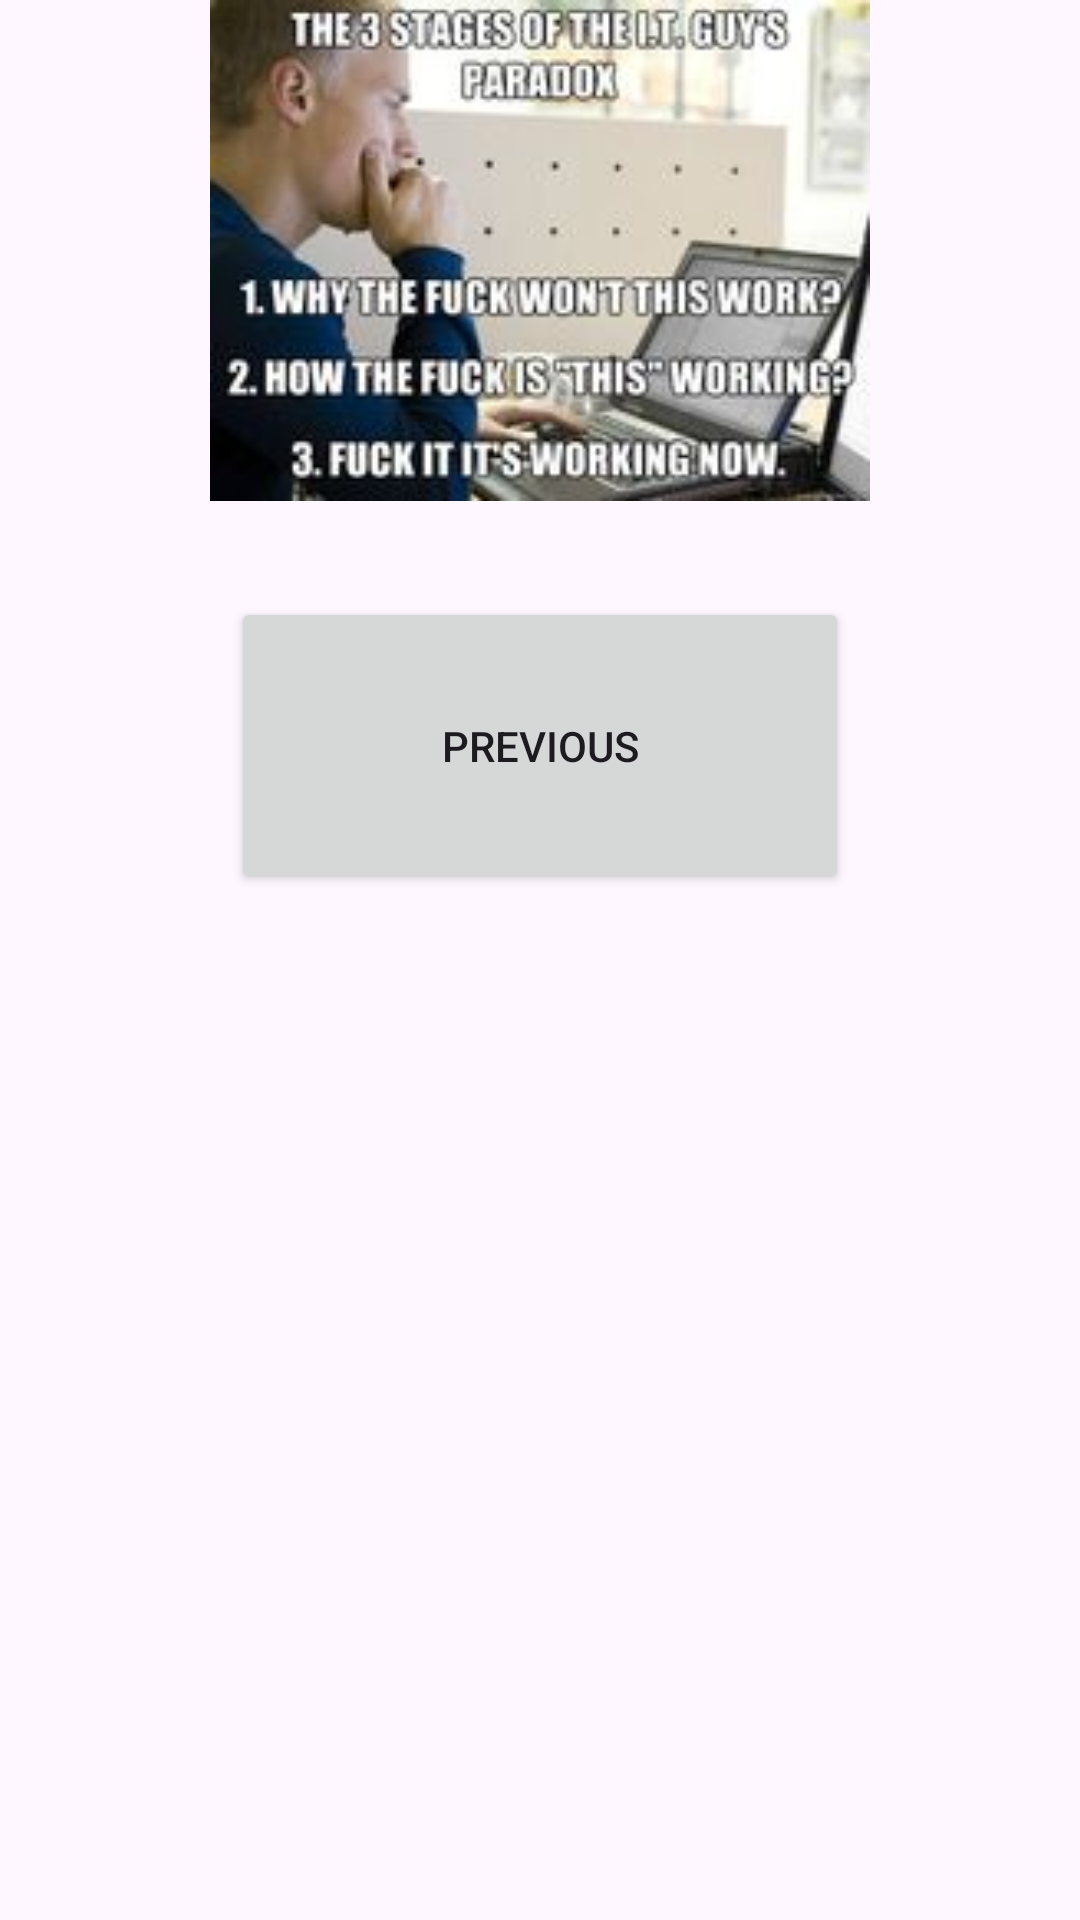

The Android layout XML behind this screen, and the referenced resources:
<!-- AndroidManifest.xml: application theme Theme.AssignmentOneandroid -->
<!-- res/layout/activity_fifthmeme.xml -->
<?xml version="1.0" encoding="utf-8"?>
<androidx.constraintlayout.widget.ConstraintLayout xmlns:android="http://schemas.android.com/apk/res/android"
    xmlns:app="http://schemas.android.com/apk/res-auto"
    xmlns:tools="http://schemas.android.com/tools"
    android:layout_width="match_parent"
    android:layout_height="match_parent"
    tools:context=".fifthmeme">

    <ImageView
        android:id="@+id/imageView5"
        android:layout_width="236dp"
        android:layout_height="167dp"
        app:layout_constraintEnd_toEndOf="parent"
        app:layout_constraintStart_toStartOf="parent"
        app:layout_constraintTop_toTopOf="parent"
        app:srcCompat="@drawable/softdev" />

    <Button
        android:id="@+id/buttoning"
        android:layout_width="206dp"
        android:layout_height="99dp"
        android:layout_marginStart="16dp"
        android:layout_marginTop="32dp"
        android:layout_marginEnd="16dp"
        android:text="previous"
        app:layout_constraintEnd_toEndOf="parent"
        app:layout_constraintStart_toStartOf="parent"
        app:layout_constraintTop_toBottomOf="@+id/imageView5" />
</androidx.constraintlayout.widget.ConstraintLayout>
<!-- resources referenced by this layout -->
<resources>
  <!-- drawable softdev: jpg bitmap (drawable, 10367 bytes) -->
  <style name="Theme.AssignmentOneandroid" parent="Base.Theme.AssignmentOneandroid" />
  <style name="Base.Theme.AssignmentOneandroid" parent="Theme.Material3.DayNight.NoActionBar">
          
          
      </style>
</resources>
